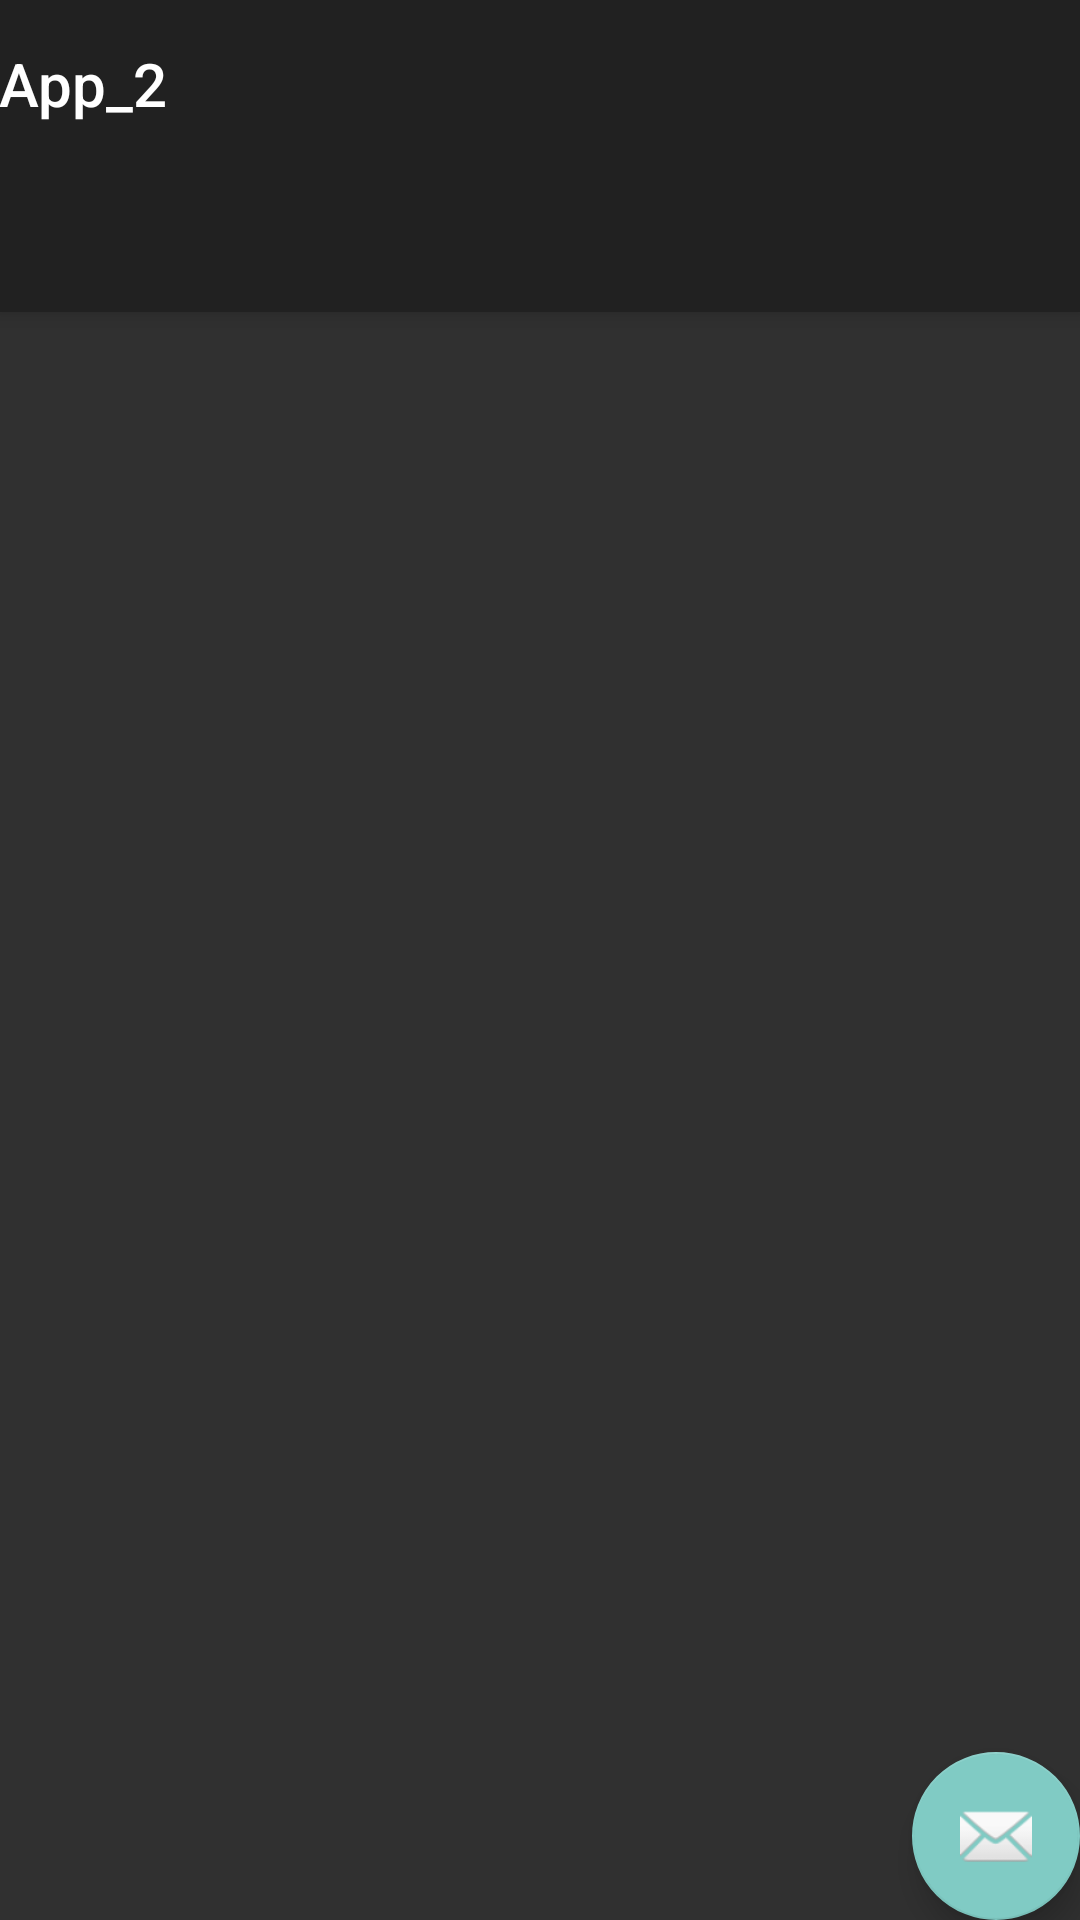

Android layout source for this screen:
<!-- AndroidManifest.xml: application theme Theme.AppCompat.NoActionBar -->
<!-- res/layout/activity_n_f_c__i_n_f_o2.xml -->
<?xml version="1.0" encoding="utf-8"?>
<androidx.coordinatorlayout.widget.CoordinatorLayout xmlns:android="http://schemas.android.com/apk/res/android"
    xmlns:app="http://schemas.android.com/apk/res-auto"
    xmlns:tools="http://schemas.android.com/tools"
    android:layout_width="match_parent"
    android:layout_height="match_parent"
    tools:context=".NFC_INFO2">

    <com.google.android.material.appbar.AppBarLayout
        android:layout_width="match_parent"
        android:layout_height="wrap_content"
        android:theme="@style/Theme.App_2.AppBarOverlay">

        <TextView
            android:id="@+id/title"
            android:layout_width="wrap_content"
            android:layout_height="wrap_content"
            android:gravity="center"
            android:minHeight="?actionBarSize"
            android:padding="@dimen/appbar_padding"
            android:text="@string/app_name"
            android:textAppearance="@style/TextAppearance.Widget.AppCompat.Toolbar.Title" />

        <com.google.android.material.tabs.TabLayout
            android:id="@+id/tabs"
            android:layout_width="match_parent"
            android:layout_height="wrap_content"
            android:background="?attr/colorPrimary" />
    </com.google.android.material.appbar.AppBarLayout>

    <androidx.viewpager.widget.ViewPager
        android:id="@+id/view_pager"
        android:layout_width="match_parent"
        android:layout_height="match_parent"
        app:layout_behavior="@string/appbar_scrolling_view_behavior" />

    <com.google.android.material.floatingactionbutton.FloatingActionButton
        android:id="@+id/fab"
        android:layout_width="wrap_content"
        android:layout_height="wrap_content"
        android:layout_gravity="bottom|end"
        android:layout_margin="@dimen/fab_margin"
        app:srcCompat="@android:drawable/ic_dialog_email" />
</androidx.coordinatorlayout.widget.CoordinatorLayout>
<!-- resources referenced by this layout -->
<resources>
  <string name="app_name">App_2</string>
  <style name="Theme.App_2.AppBarOverlay" parent="ThemeOverlay.AppCompat.Dark.ActionBar" />
</resources>
